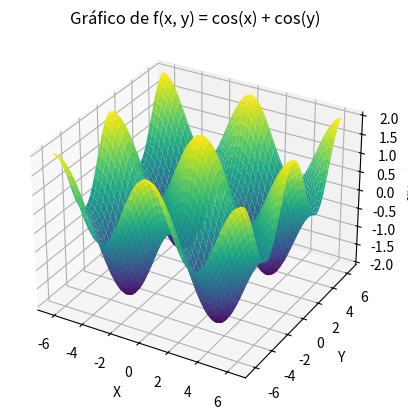

Generate this figure with matplotlib:
import numpy as np
import matplotlib.pyplot as plt
from mpl_toolkits.mplot3d import Axes3D

# Definir el rango de valores para x y y
x = np.linspace(-2 * np.pi, 2 * np.pi, 100)
y = np.linspace(-2 * np.pi, 2 * np.pi, 100)
X, Y = np.meshgrid(x, y)

# Calcular los valores de f(x, y)
Z = np.cos(X) + np.cos(Y)

# Crear la figura y el eje 3D
fig = plt.figure()
ax = fig.add_subplot(111, projection='3d')

# Graficar la superficie
ax.plot_surface(X, Y, Z, cmap='viridis')

# Etiquetas
ax.set_xlabel('X')
ax.set_ylabel('Y')
ax.set_zlabel('f(X, Y)')
ax.set_title('Gráfico de f(x, y) = cos(x) + cos(y)')

# Mostrar el gráfico
plt.show()
